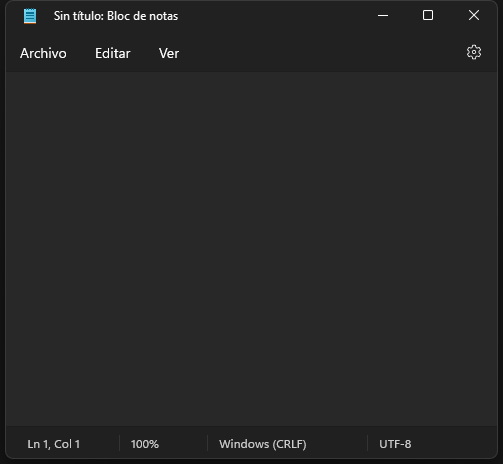
Task: This project contains all the topics seen in the RPA course
Workflow: EscribirHolaMundo

Step 1: Abrir Aplicación Notepad - Escribir Texto in window 'Sin título: Bloc de notas' (notepad.exe)
